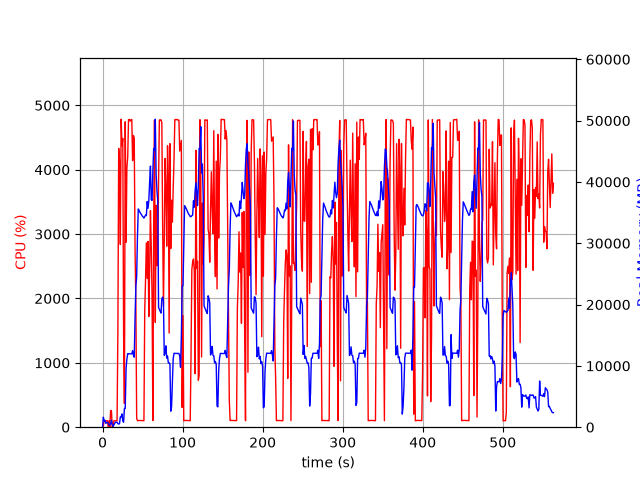

The data file committed next to this chart (first rows):
elapsed_time, nproc, cpu, mem_real, mem_virtual
3.647804260253906e-05, 1, 0.0, 7.832, 3185
1.006, 16, 23.9, 1631, 7041
2.014, 5, 104.2, 1007, 3103
3.022, 6, 100.2, 1136, 3637
4.031, 3, 99.2, 624, 2077
5.038, 3, 99.2, 729.3, 2173
6.046, 3, 100.2, 826.1, 2291
7.055, 5, 3.0, 677.5, 2676
8.064, 3, 99.0, 372.8, 1745
9.074, 3, 2.0, 315.2, 1693
10.09, 4, 258.9, 595.9, 2329
11.09, 8, 255.1, 1150, 4027
12.1, 4, 2.0, 449.7, 2105
13.11, 1, 19.8, 107.1, 859.7
14.12, 1, 99.2, 361.1, 1980
15.13, 1, 100.2, 609.1, 3260
16.13, 1, 100.2, 813.3, 2748
17.14, 1, 99.3, 809.6, 2748
18.15, 1, 100.3, 807.3, 2748
19.15, 1, 1483, 573.3, 6736
20.18, 1, 4332, 506.9, 6758
21.2, 1, 4131, 581, 6788
22.23, 1, 2839, 1662, 7344
23.26, 1, 4785, 1662, 7344
24.28, 1, 4374, 2174, 7344
25.29, 1, 4486, 1024, 7344
26.31, 1, 1442, 814.1, 8368
27.32, 1, 368.2, 3049, 9460
28.34, 1, 4745, 3059, 9460
29.4, 1, 2873, 9610, 20530
30.41, 1, 4031, 11099, 25664
31.43, 1, 4192, 11993, 25664
32.45, 1, 4776, 11973, 25664
33.47, 1, 4781, 11973, 25664
34.49, 1, 4753, 11973, 25664
35.51, 1, 4776, 11969, 25664
36.53, 1, 4780, 11969, 25664
37.56, 1, 4141, 12473, 25664
38.58, 1, 4532, 11705, 25664
39.6, 1, 4486, 11414, 27958
40.62, 1, 2760, 17854, 41668
41.63, 1, 1923, 22966, 41668
42.64, 1, 136.6, 24608, 62148
43.65, 1, 102.3, 31227, 62148
44.65, 1, 102.2, 35592, 62148
45.66, 1, 104.0, 35353, 62148
46.67, 1, 104.3, 35067, 62148
47.68, 1, 104.3, 34844, 62148
48.69, 1, 103.1, 34639, 62148
49.69, 1, 102.3, 34434, 62148
50.7, 1, 100.3, 34295, 62148
51.71, 1, 101.2, 34110, 62148
52.72, 1, 1814, 34347, 62148
53.73, 1, 2292, 34589, 62168
54.74, 1, 2863, 34497, 62168
55.77, 1, 2313, 36792, 62168
56.8, 1, 2886, 35706, 62168
57.81, 1, 1719, 36924, 86744
58.82, 1, 2437, 39961, 86744
59.84, 1, 3363, 42589, 86744
... 496 more rows
